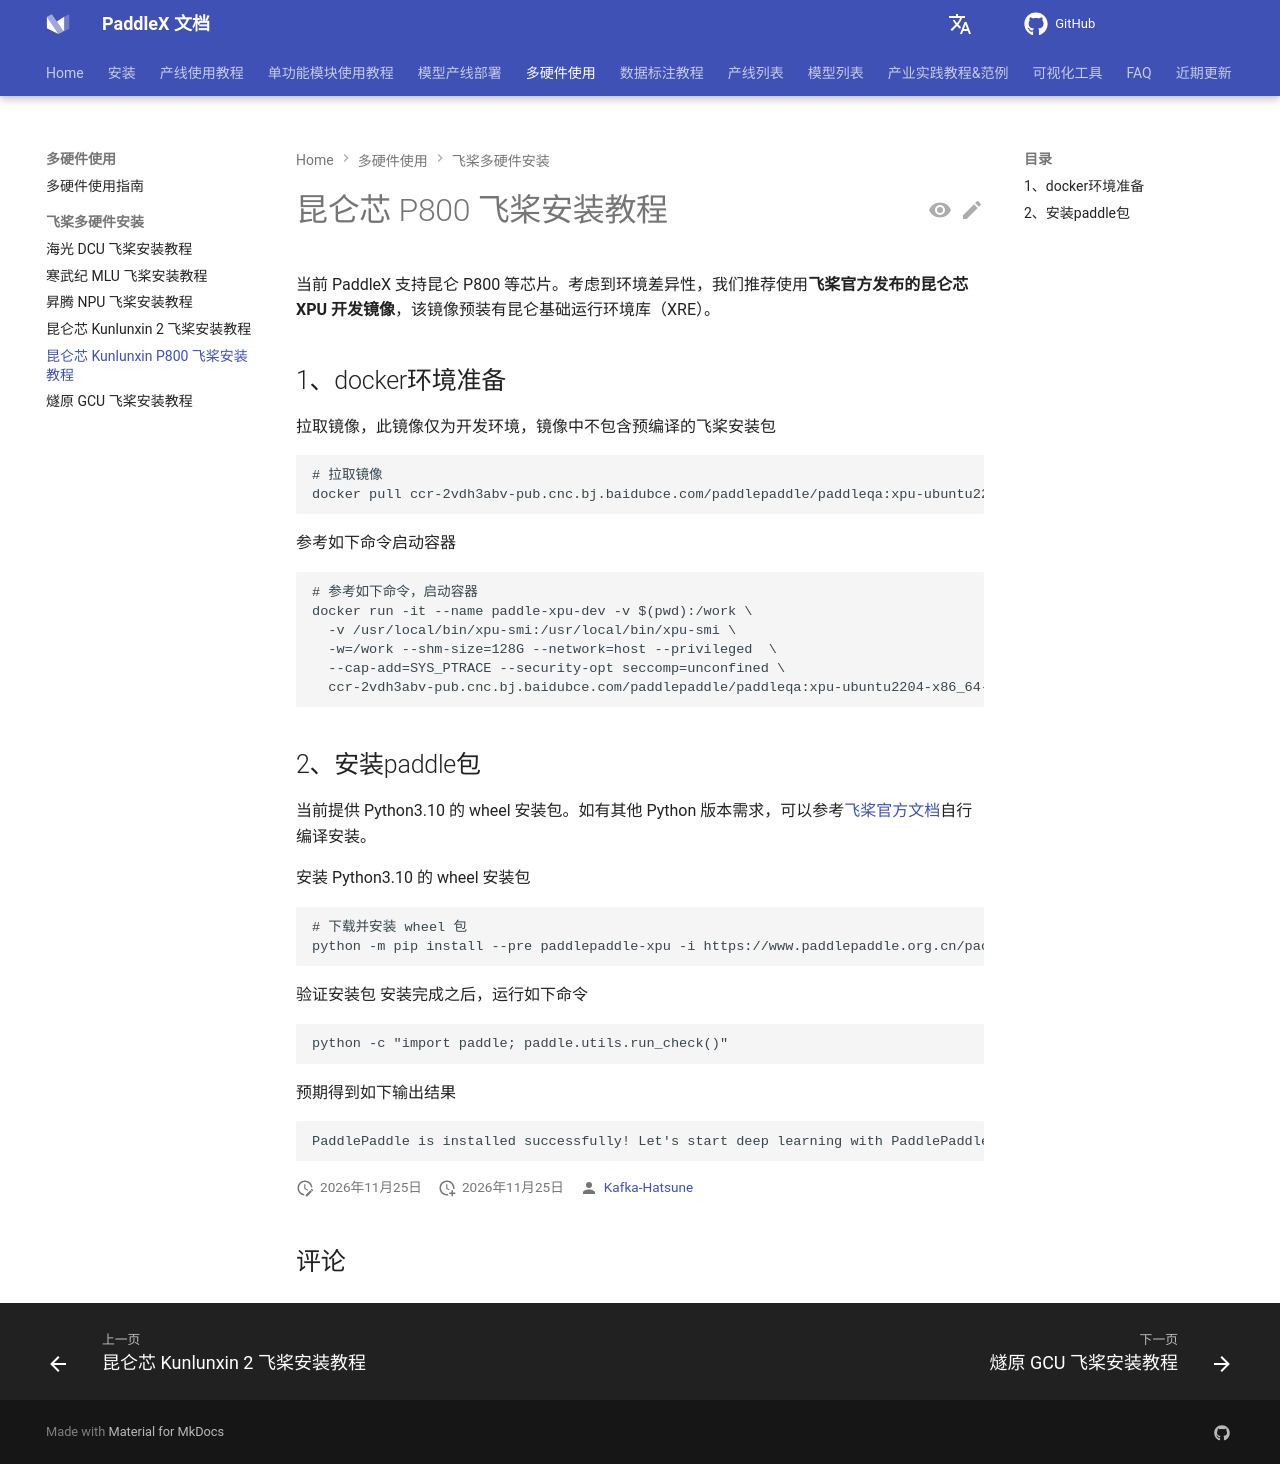

repository: PaddlePaddle/PaddleX · page: 3.7/other_devices_support/paddlepaddle_install_P800.html · generator: mkdocs

---
comments: true
---

# 昆仑芯 P800 飞桨安装教程

当前 PaddleX 支持昆仑 P800 等芯片。考虑到环境差异性，我们推荐使用<b>飞桨官方发布的昆仑芯 XPU 开发镜像</b>，该镜像预装有昆仑基础运行环境库（XRE）。

## 1、docker环境准备
拉取镜像，此镜像仅为开发环境，镜像中不包含预编译的飞桨安装包

```
# 拉取镜像
docker pull ccr-2vdh3abv-pub.cnc.bj.baidubce.com/paddlepaddle/paddleqa:xpu-ubuntu2204-x86_64-gcc123-py310
```
参考如下命令启动容器

```
# 参考如下命令，启动容器
docker run -it --name paddle-xpu-dev -v $(pwd):/work \
  -v /usr/local/bin/xpu-smi:/usr/local/bin/xpu-smi \
  -w=/work --shm-size=128G --network=host --privileged  \
  --cap-add=SYS_PTRACE --security-opt seccomp=unconfined \
  ccr-2vdh3abv-pub.cnc.bj.baidubce.com/paddlepaddle/paddleqa:xpu-ubuntu2204-x86_64-gcc123-py310 /bin/bash
```
## 2、安装paddle包
当前提供 Python3.10 的 wheel 安装包。如有其他 Python 版本需求，可以参考[飞桨官方文档](https://www.paddlepaddle.org.cn/install/quick)自行编译安装。

安装 Python3.10 的 wheel 安装包

```
# 下载并安装 wheel 包
python -m pip install --pre paddlepaddle-xpu -i https://www.paddlepaddle.org.cn/packages/nightly/xpu-p800/
```
验证安装包 安装完成之后，运行如下命令

```
python -c "import paddle; paddle.utils.run_check()"
```
预期得到如下输出结果

```
PaddlePaddle is installed successfully! Let's start deep learning with PaddlePaddle now.
```
